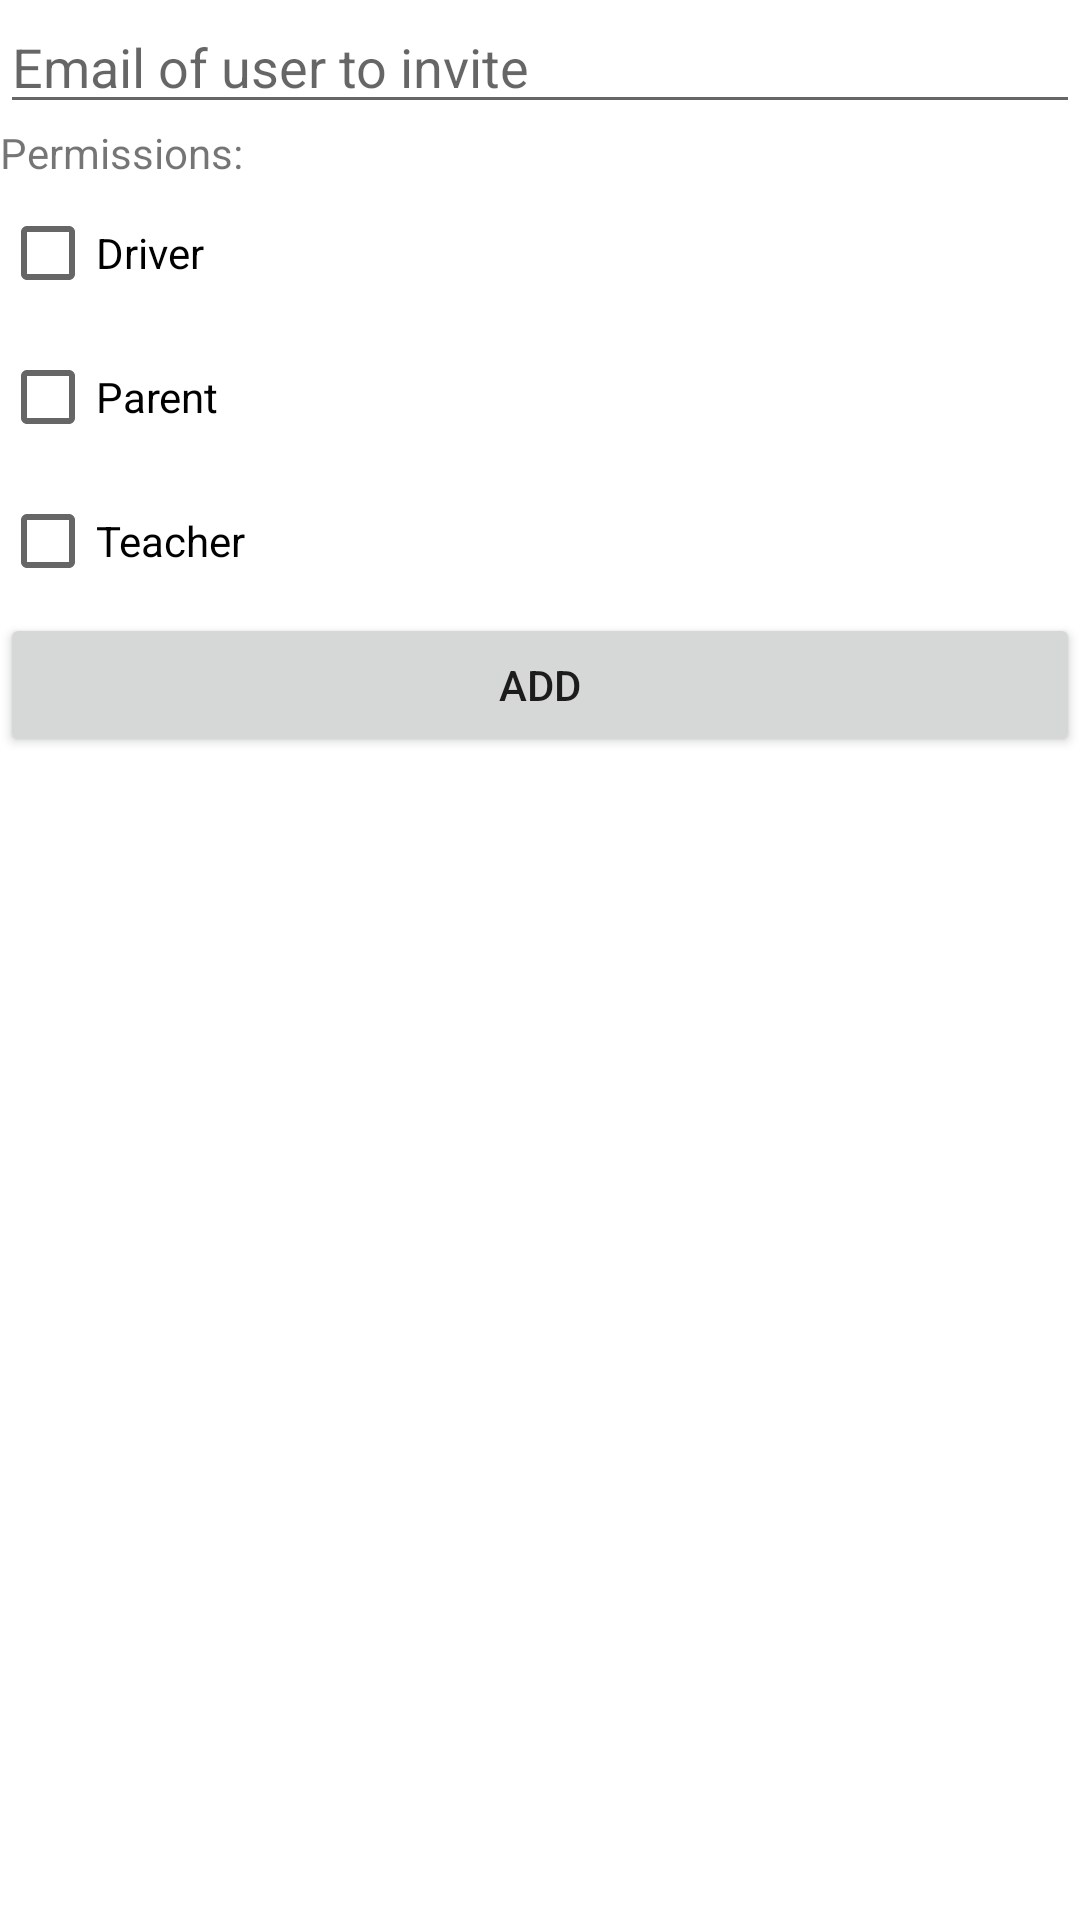

Android layout source for this screen:
<!-- AndroidManifest.xml: application theme Theme.Cyber2021FinalProjectBeta -->
<!-- res/layout/activity_add_user.xml -->
<?xml version="1.0" encoding="utf-8"?>
<LinearLayout xmlns:android="http://schemas.android.com/apk/res/android"
        xmlns:tools="http://schemas.android.com/tools"
        xmlns:app="http://schemas.android.com/apk/res-auto"
        android:layout_width="match_parent"
        android:layout_height="match_parent"
        tools:context=".AddUserActivity"
        android:orientation="vertical">

    <EditText
            android:layout_width="match_parent"
            android:layout_height="wrap_content"
            android:inputType="textEmailAddress"
            android:ems="10"
            android:id="@+id/etEmail"
            android:hint="Email of user to invite" />

    <TextView
            android:text="Permissions:"
            android:layout_width="match_parent"
            android:layout_height="wrap_content" />

    <CheckBox
            android:text="Driver"
            android:layout_width="match_parent"
            android:layout_height="wrap_content"
            android:id="@+id/cbDriver" />

    <CheckBox
            android:text="Parent"
            android:layout_width="match_parent"
            android:layout_height="wrap_content"
            android:id="@+id/cbParent" />

    <CheckBox
            android:text="Teacher"
            android:layout_width="match_parent"
            android:layout_height="wrap_content"
            android:id="@+id/cbTeacher" />

    <Button
            android:text="Add"
            android:layout_width="match_parent"
            android:layout_height="wrap_content"
            android:id="@+id/btnAdd"
            android:onClick="onClick_btnAdd" />

</LinearLayout>
<!-- resources referenced by this layout -->
<resources>
  <style name="Theme.Cyber2021FinalProjectBeta" parent="Theme.MaterialComponents.DayNight.DarkActionBar">
          
          <item name="colorPrimary">@color/purple_500</item>
          <item name="colorPrimaryVariant">@color/purple_700</item>
          <item name="colorOnPrimary">@color/white</item>
          
          <item name="colorSecondary">@color/teal_200</item>
          <item name="colorSecondaryVariant">@color/teal_700</item>
          <item name="colorOnSecondary">@color/black</item>
          
          <item name="android:statusBarColor" tools:targetApi="l">?attr/colorPrimaryVariant</item>
          
      </style>
  <!-- not gathered from this repository: default colours our renderer supplied (Android Studio template values) -->
  <color name="purple_500">#FF6200EE</color>
  <color name="purple_700">#FF3700B3</color>
  <color name="teal_200">#FF03DAC5</color>
  <color name="teal_700">#FF018786</color>
  <color name="black">#FF000000</color>
  <color name="white">#FFFFFFFF</color>
</resources>
